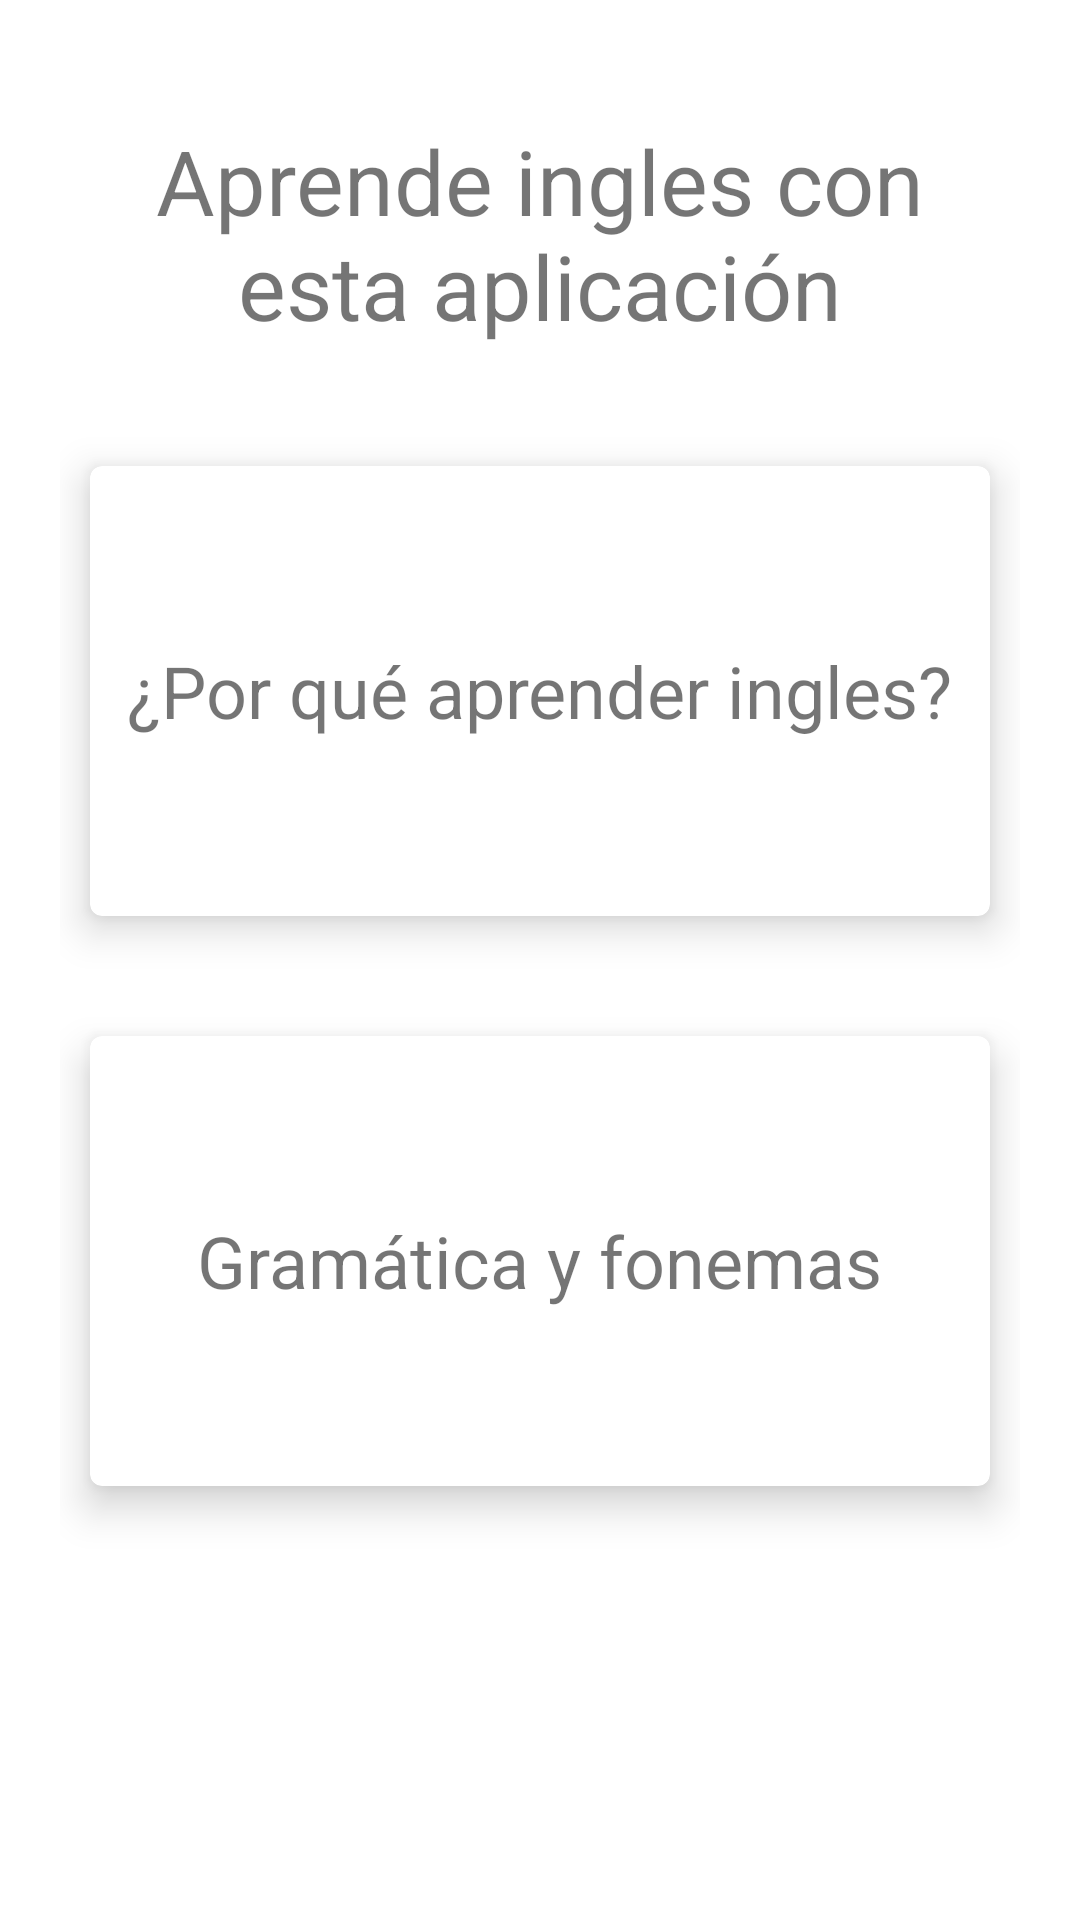

Android layout source for this screen:
<!-- AndroidManifest.xml: application theme Theme.LADM_U1_Practica1_LayoutsYMasLayouts -->
<!-- res/layout/activity_main.xml -->
<?xml version="1.0" encoding="utf-8"?>
<LinearLayout xmlns:android="http://schemas.android.com/apk/res/android"
    xmlns:app="http://schemas.android.com/apk/res-auto"
    xmlns:tools="http://schemas.android.com/tools"
    android:layout_width="match_parent"
    android:layout_height="match_parent"
    android:orientation="vertical"
    android:padding="20dp"
    tools:context=".MainActivity">
    <TextView
        android:layout_width="wrap_content"
        android:layout_height="wrap_content"
        android:gravity="center"
        android:text="@string/text_title"
        android:textSize="30sp"
        android:layout_margin="20dp"/>
    <androidx.cardview.widget.CardView
        android:id="@+id/card_why"
        android:layout_width="300dp"
        android:layout_height="150dp"
        android:layout_margin="20dp"
        android:layout_gravity="center"
        app:cardCornerRadius="4dp"
        app:cardElevation="8dp"
        android:clickable="true"
        android:foreground="?android:attr/selectableItemBackground">
        <TextView
            android:layout_width="wrap_content"
            android:layout_height="wrap_content"
            android:layout_gravity="center"
            android:gravity="center"
            android:text="@string/text_card_1"
            android:textSize="24sp" />
    </androidx.cardview.widget.CardView>
    <androidx.cardview.widget.CardView
        android:id="@+id/card_grammar"
        android:layout_width="300dp"
        android:layout_height="150dp"
        android:layout_margin="20dp"
        android:layout_gravity="center"
        app:cardCornerRadius="4dp"
        app:cardElevation="8dp"
        android:clickable="true"
        android:foreground="?android:attr/selectableItemBackground">

        <TextView
            android:layout_width="wrap_content"
            android:layout_height="wrap_content"
            android:layout_gravity="center"
            android:gravity="center"
            android:text="@string/text_card_2"
            android:textSize="24sp" />
    </androidx.cardview.widget.CardView>


</LinearLayout>
<!-- resources referenced by this layout -->
<resources>
  <string name="text_card_1">¿Por qué aprender ingles?</string>
  <string name="text_card_2">Gramática y fonemas</string>
  <string name="text_title">Aprende ingles con esta aplicación</string>
  <style name="Theme.LADM_U1_Practica1_LayoutsYMasLayouts" parent="Theme.MaterialComponents.DayNight.DarkActionBar">
          
          <item name="colorPrimary">@color/primary_color</item>
          <item name="colorPrimaryVariant">@color/dark_primary_color</item>
          <item name="colorOnPrimary">@color/text_primary_color</item>
          
          <item name="colorSecondary">@color/accent_color</item>
          <item name="colorSecondaryVariant">@color/teal_700</item>
          <item name="colorOnSecondary">@color/white</item>
          
          <item name="android:statusBarColor" tools:targetApi="l">?attr/colorPrimaryVariant</item>
          
      </style>
  <color name="primary_color">#03A9F4</color>
  <color name="dark_primary_color">#0288D1</color>
  <color name="text_primary_color">#FFFFFF</color>
  <color name="accent_color">#FFEB3B</color>
  <color name="teal_700">#FF018786</color>
  <color name="white">#FFFFFFFF</color>
</resources>
